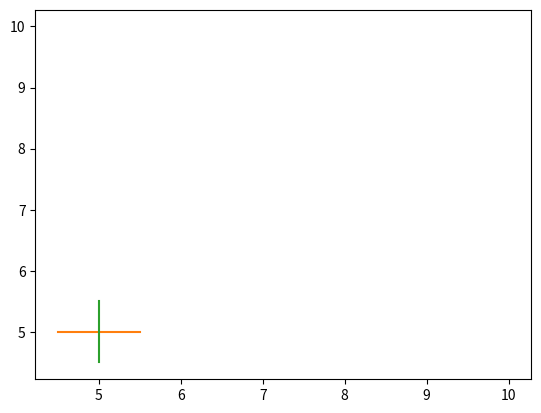

This chart was generated by the following Python code:
import matplotlib.pyplot as plt

wall_length = 0.5
plt.plot(10, 10)
plt.plot([5 - wall_length, 5 + wall_length], [5, 5])
plt.plot([5, 5], [5 - wall_length, 5 + wall_length])
plt.show()
